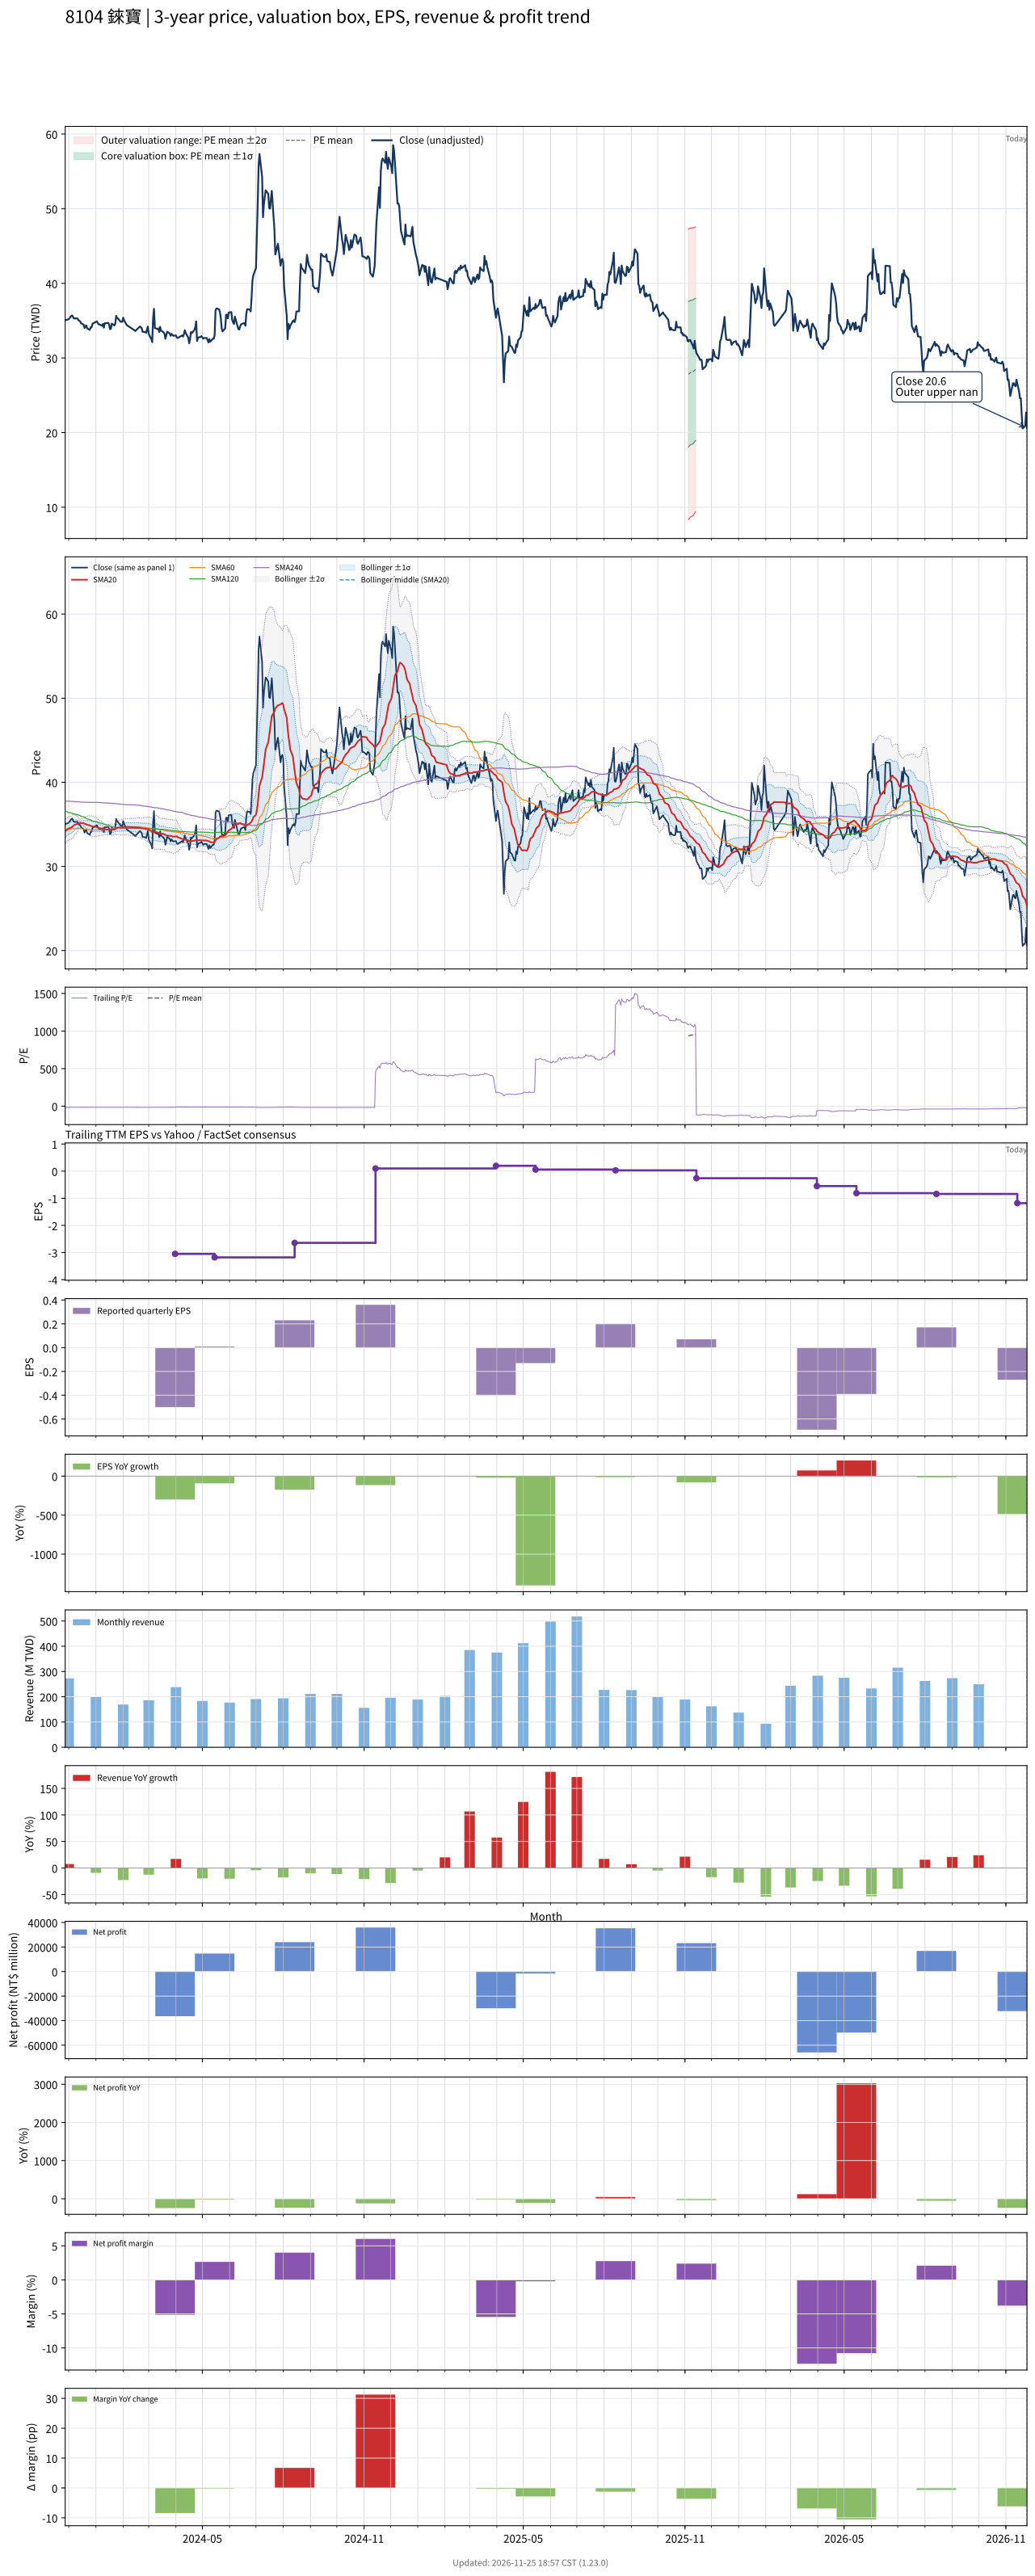

Source data for this figure (header and first rows):
# chart-version: skill-stock-dynamic-val…
date, close, available_date, period_end, eps, ttm_eps, pe, pe_mean, pe_std, price_m2, price_m1, price_mean, price_p1, price_p2, forward_eps, forward_pe, forward_pe_mean, forward_pe_std, forward_price_m2, forward_price_m1, forward_price_mean, forward_price_p1, forward_price_p2, sma20
2023-11-27, 35.05, 2023-11-14, 2023-09-30, -2.41, -2.307, -15.19, , , , , , , , , , , , , , , , , 34.18
2023-11-28, 35.1, 2023-11-14, 2023-09-30, -2.41, -2.307, -15.21, , , , , , , , , , , , , , , , , 34.27
2023-11-29, 35.1, 2023-11-14, 2023-09-30, -2.41, -2.307, -15.21, , , , , , , , , , , , , , , , , 34.37
2023-11-30, 35.15, 2023-11-14, 2023-09-30, -2.41, -2.307, -15.24, , , , , , , , , , , , , , , , , 34.45
2023-12-01, 35.2, 2023-11-14, 2023-09-30, -2.41, -2.307, -15.26, , , , , , , , , , , , , , , , , 34.53
2023-12-04, 35.64, 2023-11-14, 2023-09-30, -2.41, -2.307, -15.45, , , , , , , , , , , , , , , , , 34.62
2023-12-05, 35.69, 2023-11-14, 2023-09-30, -2.41, -2.307, -15.47, , , , , , , , , , , , , , , , , 34.72
2023-12-06, 35.45, 2023-11-14, 2023-09-30, -2.41, -2.307, -15.36, , , , , , , , , , , , , , , , , 34.8
2023-12-07, 35.3, 2023-11-14, 2023-09-30, -2.41, -2.307, -15.3, , , , , , , , , , , , , , , , , 34.88
2023-12-08, 35.3, 2023-11-14, 2023-09-30, -2.41, -2.307, -15.3, , , , , , , , , , , , , , , , , 34.97
2023-12-11, 35.3, 2023-11-14, 2023-09-30, -2.41, -2.307, -15.3, , , , , , , , , , , , , , , , , 35.05
2023-12-12, 35.05, 2023-11-14, 2023-09-30, -2.41, -2.307, -15.19, , , , , , , , , , , , , , , , , 35.13
2023-12-13, 35, 2023-11-14, 2023-09-30, -2.41, -2.307, -15.17, , , , , , , , , , , , , , , , , 35.16
2023-12-14, 34.9, 2023-11-14, 2023-09-30, -2.41, -2.307, -15.13, , , , , , , , , , , , , , , , , 35.18
2023-12-15, 34.65, 2023-11-14, 2023-09-30, -2.41, -2.307, -15.02, , , , , , , , , , , , , , , , , 35.17
2023-12-18, 34.46, 2023-11-14, 2023-09-30, -2.41, -2.307, -14.94, , , , , , , , , , , , , , , , , 35.13
2023-12-19, 34.01, 2023-11-14, 2023-09-30, -2.41, -2.307, -14.74, , , , , , , , , , , , , , , , , 35.08
2023-12-20, 34.26, 2023-11-14, 2023-09-30, -2.41, -2.307, -14.85, , , , , , , , , , , , , , , , , 35.04
2023-12-21, 34.36, 2023-11-14, 2023-09-30, -2.41, -2.307, -14.89, , , , , , , , , , , , , , , , , 35.01
2023-12-22, 33.96, 2023-11-14, 2023-09-30, -2.41, -2.307, -14.72, , , , , , , , , , , , , , , , , 34.95
2023-12-25, 33.76, 2023-11-14, 2023-09-30, -2.41, -2.307, -14.64, , , , , , , , , , , , , , , , , 34.88
2023-12-26, 34.11, 2023-11-14, 2023-09-30, -2.41, -2.307, -14.79, , , , , , , , , , , , , , , , , 34.83
2023-12-27, 34.11, 2023-11-14, 2023-09-30, -2.41, -2.307, -14.79, , , , , , , , , , , , , , , , , 34.78
2023-12-28, 34.55, 2023-11-14, 2023-09-30, -2.41, -2.307, -14.98, , , , , , , , , , , , , , , , , 34.75
2023-12-29, 34.65, 2023-11-14, 2023-09-30, -2.41, -2.307, -15.02, , , , , , , , , , , , , , , , , 34.73
2024-01-02, 34.9, 2023-11-14, 2023-09-30, -2.41, -2.307, -15.13, , , , , , , , , , , , , , , , , 34.69
2024-01-03, 34.7, 2023-11-14, 2023-09-30, -2.41, -2.307, -15.04, , , , , , , , , , , , , , , , , 34.64
2024-01-04, 34.5, 2023-11-14, 2023-09-30, -2.41, -2.307, -14.96, , , , , , , , , , , , , , , , , 34.59
2024-01-05, 34.5, 2023-11-14, 2023-09-30, -2.41, -2.307, -14.96, , , , , , , , , , , , , , , , , 34.55
2024-01-08, 34.31, 2023-11-14, 2023-09-30, -2.41, -2.307, -14.87, , , , , , , , , , , , , , , , , 34.5
2024-01-09, 34.55, 2023-11-14, 2023-09-30, -2.41, -2.307, -14.98, , , , , , , , , , , , , , , , , 34.47
2024-01-10, 34.06, 2023-11-14, 2023-09-30, -2.41, -2.307, -14.76, , , , , , , , , , , , , , , , , 34.42
2024-01-11, 34.65, 2023-11-14, 2023-09-30, -2.41, -2.307, -15.02, , , , , , , , , , , , , , , , , 34.4
2024-01-12, 34.65, 2023-11-14, 2023-09-30, -2.41, -2.307, -15.02, , , , , , , , , , , , , , , , , 34.39
2024-01-15, 34.7, 2023-11-14, 2023-09-30, -2.41, -2.307, -15.04, , , , , , , , , , , , , , , , , 34.39
2024-01-16, 34.46, 2023-11-14, 2023-09-30, -2.41, -2.307, -14.94, , , , , , , , , , , , , , , , , 34.39
2024-01-17, 33.86, 2023-11-14, 2023-09-30, -2.41, -2.307, -14.68, , , , , , , , , , , , , , , , , 34.38
2024-01-18, 33.91, 2023-11-14, 2023-09-30, -2.41, -2.307, -14.7, , , , , , , , , , , , , , , , , 34.36
2024-01-19, 34.6, 2023-11-14, 2023-09-30, -2.41, -2.307, -15, , , , , , , , , , , , , , , , , 34.38
2024-01-22, 34.36, 2023-11-14, 2023-09-30, -2.41, -2.307, -14.89, , , , , , , , , , , , , , , , , 34.4
2024-01-23, 34.6, 2023-11-14, 2023-09-30, -2.41, -2.307, -15, , , , , , , , , , , , , , , , , 34.44
2024-01-24, 35.64, 2023-11-14, 2023-09-30, -2.41, -2.307, -15.45, , , , , , , , , , , , , , , , , 34.51
2024-01-25, 35.35, 2023-11-14, 2023-09-30, -2.41, -2.307, -15.32, , , , , , , , , , , , , , , , , 34.58
2024-01-26, 35.3, 2023-11-14, 2023-09-30, -2.41, -2.307, -15.3, , , , , , , , , , , , , , , , , 34.61
2024-01-29, 34.85, 2023-11-14, 2023-09-30, -2.41, -2.307, -15.11, , , , , , , , , , , , , , , , , 34.62
2024-01-30, 34.85, 2023-11-14, 2023-09-30, -2.41, -2.307, -15.11, , , , , , , , , , , , , , , , , 34.62
2024-01-31, 34.85, 2023-11-14, 2023-09-30, -2.41, -2.307, -15.11, , , , , , , , , , , , , , , , , 34.63
2024-02-01, 35.4, 2023-11-14, 2023-09-30, -2.41, -2.307, -15.34, , , , , , , , , , , , , , , , , 34.67
2024-02-02, 35.05, 2023-11-14, 2023-09-30, -2.41, -2.307, -15.19, , , , , , , , , , , , , , , , , 34.7
2024-02-05, 34.41, 2023-11-14, 2023-09-30, -2.41, -2.307, -14.91, , , , , , , , , , , , , , , , , 34.71
2024-02-15, 33.61, 2023-11-14, 2023-09-30, -2.41, -2.307, -14.57, , , , , , , , , , , , , , , , , 34.66
2024-02-16, 33.76, 2023-11-14, 2023-09-30, -2.41, -2.307, -14.64, , , , , , , , , , , , , , , , , 34.64
2024-02-19, 34.11, 2023-11-14, 2023-09-30, -2.41, -2.307, -14.79, , , , , , , , , , , , , , , , , 34.62
2024-02-20, 34.21, 2023-11-14, 2023-09-30, -2.41, -2.307, -14.83, , , , , , , , , , , , , , , , , 34.59
2024-02-21, 34.11, 2023-11-14, 2023-09-30, -2.41, -2.307, -14.79, , , , , , , , , , , , , , , , , 34.56
2024-02-22, 34.01, 2023-11-14, 2023-09-30, -2.41, -2.307, -14.74, , , , , , , , , , , , , , , , , 34.54
2024-02-23, 33.51, 2023-11-14, 2023-09-30, -2.41, -2.307, -14.53, , , , , , , , , , , , , , , , , 34.52
2024-02-26, 33.47, 2023-11-14, 2023-09-30, -2.41, -2.307, -14.51, , , , , , , , , , , , , , , , , 34.5
2024-02-27, 33.37, 2023-11-14, 2023-09-30, -2.41, -2.307, -14.46, , , , , , , , , , , , , , , , , 34.44
... 667 more rows
